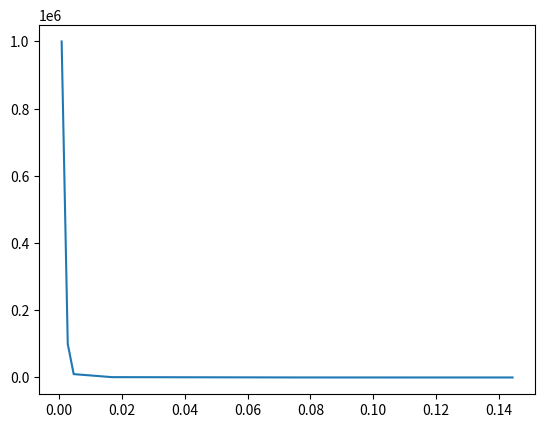

This figure's Python source:
import numpy as np
import matplotlib.pyplot as plt

# Q1 Création du jeu de données
X = 10 * np.random.rand(1000, 5) - 5 # Création d'une matrice 1000x5 de nombres entre -5 et 5.

# Q6 Modification d'une des colones de X
X[:,4] = 2*X[:,3]

# Q2 Generation du vecteur des etiquettes correspondantes
w_star = np.array([1.2, -1.3, 0.5, 0.8, -2.3])

v = np.random.randn(1000) # Vecteur normal (1000,) de moyenne 0 et de variance 1.

y = X.dot(w_star) + v # Fonction linéaire de X par w bruité par v.

print(y.shape) # Affiche la dimmension de y (vecteur issus de regression linéaire)

# Q3 Calcul coeficient directeur de la droite d'estimation (en commentaire pour la Q6)
# w_chap = np.linalg.inv(X.T@X)@X.T@y
# print("w^ = ", w_chap)

# Q4 Idem mais sans inversion de matrice
res = np.linalg.lstsq(X,y)
w_c = res[0]
print("w^ = ", w_c)

# Q5 test avec differentes valeurs de m (observation ameliroation de l'estimation)
liste = []
m_val = [10, 100, 1000, 10000, 100000, 1000000]
for m in m_val:
    # Pour faire propre il aurait fallut faire une fonction car là c'est très moche - mais ça fonctionne !
    X = 10 * np.random.rand(m, 5) - 5
    v = np.random.randn(m)
    y = X.dot(w_star) + v
    res = np.linalg.lstsq(X,y)
    w_c = res[0]
    liste.append(np.linalg.norm(w_c - w_star))

plt.plot(liste, m_val)
plt.show()